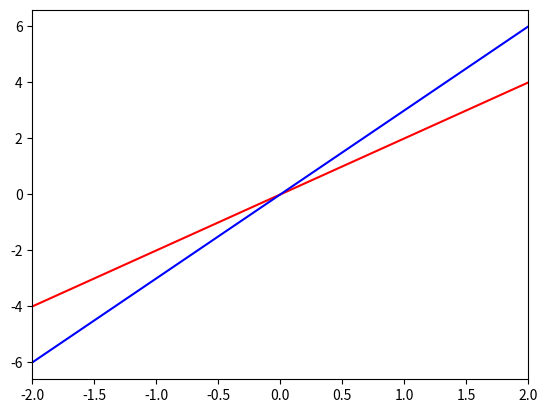

Write the Python code that produced this figure. (Note: this script raises an exception after producing the figure.)
# !/usr/bin/env python
# coding=utf-8
import numpy as np
import matplotlib.pyplot as plt
x=np.arange(-2,3)
plt.xlim(-2,2)
plt.plot(x,2*x,color="red",label='y=2x')
plt.plot(x,3*x,color="blue",label='y=3x')
plt.legend(loc='2')
# plt.legend(loc='upper left' ) 和第9行等价
plt.title("Func Demo",fontsize='large',fontweight='bold',loc ='center')
plt.show()